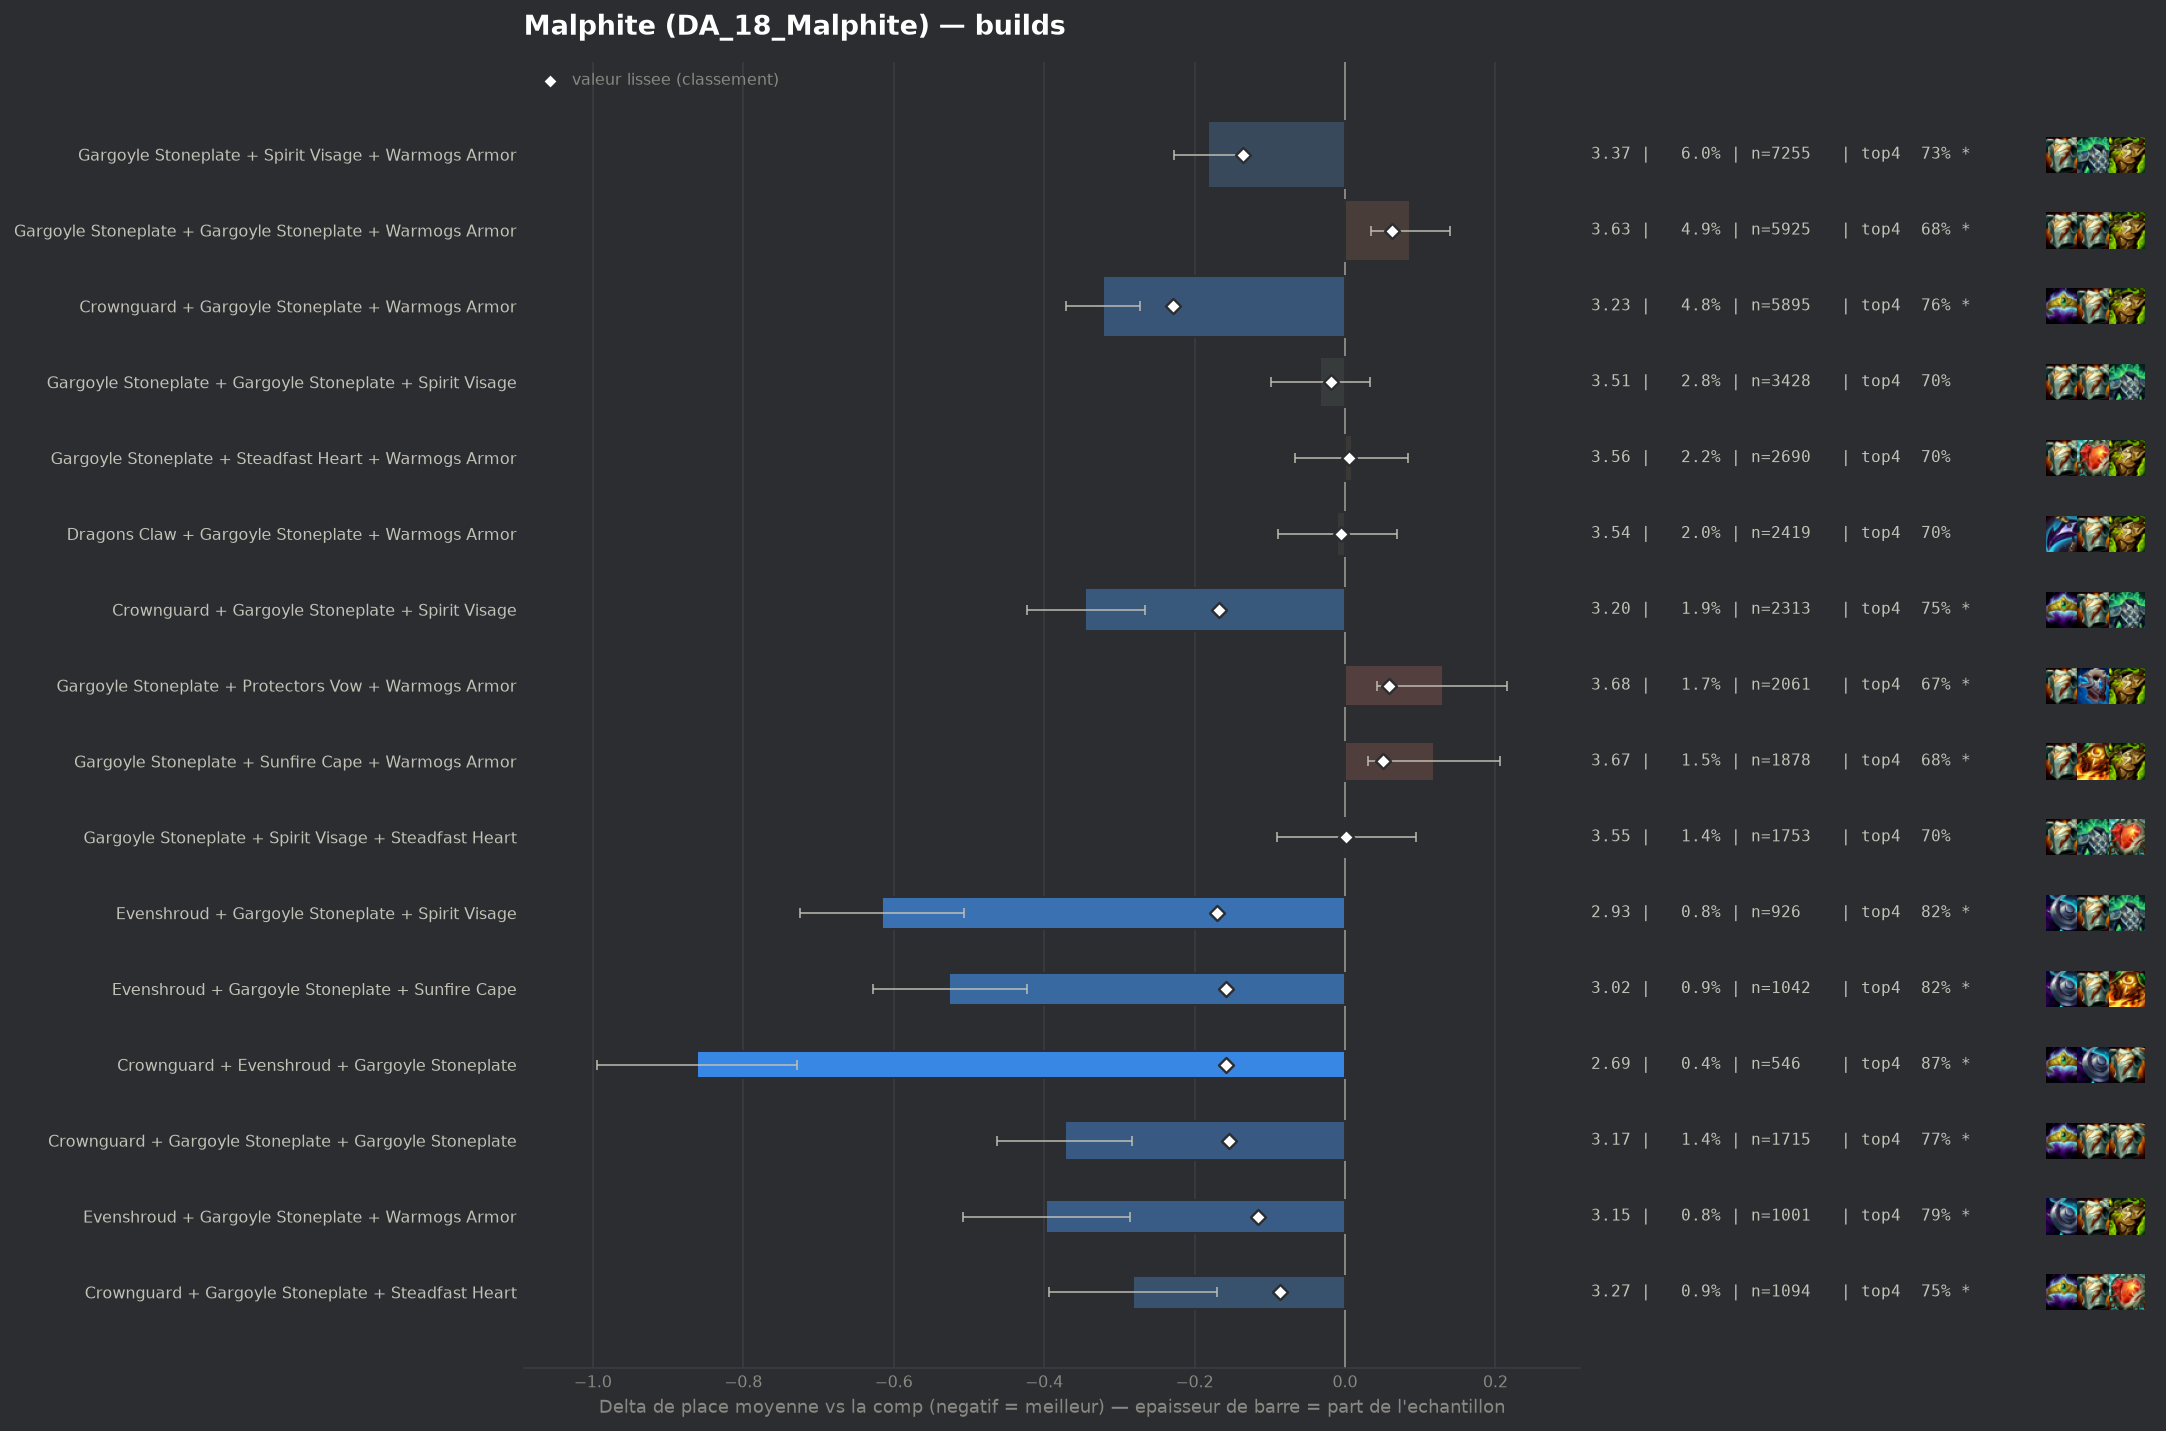

Source data for this figure (header and first rows):
group, label, n, share, avg_place, shrunk_avg, score, d_avg, d_avg_pess, impact, d_top4, win, top2, top4, sd, z, p, significant
populaire, Crownguard + Gargoyle Stoneplate + Warmo…, 5895, 0.04848, 3.225, 3.319, -0.228, -0.322, -0.273, 0.0111, 0.0622, 0.1988, 0.437, 0.7561, 1.876, -12.84, 0.0, True
pepite, Evenshroud + Gargoyle Stoneplate + Spiri…, 926, 0.007615, 2.931, 3.377, -0.17, -0.616, -0.507, 0.0013, 0.1279, 0.2041, 0.4914, 0.8218, 1.688, -11.05, 0.0, True
populaire, Crownguard + Gargoyle Stoneplate + Spiri…, 2313, 0.01902, 3.202, 3.379, -0.168, -0.345, -0.266, 0.0032, 0.0562, 0.2179, 0.4496, 0.7501, 1.904, -8.62, 0.0, True
pepite, Evenshroud + Gargoyle Stoneplate + Sunfi…, 1042, 0.008569, 3.021, 3.389, -0.158, -0.526, -0.423, 0.0014, 0.1247, 0.1766, 0.4616, 0.8186, 1.678, -10.05, 0.0, True
pepite, Crownguard + Evenshroud + Gargoyle Stone…, 546, 0.00449, 2.685, 3.389, -0.158, -0.862, -0.729, 0.0007, 0.1742, 0.2491, 0.5549, 0.8681, 1.578, -12.71, 0.0, True
pepite, Crownguard + Gargoyle Stoneplate + Gargo…, 1715, 0.0141, 3.174, 3.393, -0.154, -0.372, -0.283, 0.0022, 0.0752, 0.2093, 0.4478, 0.7691, 1.876, -8.15, 0.0, True
populaire, Gargoyle Stoneplate + Spirit Visage + Wa…, 7255, 0.05966, 3.365, 3.41, -0.136, -0.182, -0.137, 0.0081, 0.0366, 0.1779, 0.4043, 0.7305, 1.897, -7.93, 0.0, True
pepite, Evenshroud + Gargoyle Stoneplate + Warmo…, 1001, 0.008232, 3.15, 3.431, -0.116, -0.397, -0.286, 0.001, 0.0993, 0.1738, 0.4386, 0.7932, 1.778, -7.03, 0.0, True
pepite, Crownguard + Gargoyle Stoneplate + Stead…, 1094, 0.008997, 3.265, 3.459, -0.087, -0.282, -0.17, 0.0008, 0.0547, 0.1984, 0.415, 0.7486, 1.87, -4.96, 0.0, True
, Bramble Vest + Crownguard + Gargoyle Sto…, 414, 0.003405, 2.969, 3.463, -0.084, -0.578, -0.409, 0.0003, 0.1177, 0.2367, 0.4783, 0.8116, 1.75, -6.7, 0.0, True
, Crownguard + Gargoyle Stoneplate + Prote…, 786, 0.006464, 3.23, 3.469, -0.077, -0.316, -0.179, 0.0005, 0.0555, 0.2201, 0.4453, 0.7494, 1.957, -4.52, 1e-05, True
, Evenshroud + Gargoyle Stoneplate + Gargo…, 415, 0.003413, 3.031, 3.472, -0.075, -0.515, -0.344, 0.0003, 0.0868, 0.2024, 0.494, 0.7807, 1.78, -5.89, 0.0, True
, Dragons Claw + Evenshroud + Gargoyle Sto…, 291, 0.002393, 2.852, 3.472, -0.074, -0.694, -0.496, 0.0002, 0.1274, 0.2165, 0.5464, 0.8213, 1.722, -6.87, 0.0, True
, Crownguard + Dragons Claw + Gargoyle Sto…, 614, 0.005049, 3.213, 3.479, -0.067, -0.333, -0.182, 0.0003, 0.0569, 0.2134, 0.4511, 0.7508, 1.91, -4.31, 2e-05, True
, Gargoyle Stoneplate + Protectors Vow + S…, 1322, 0.01087, 3.371, 3.485, -0.062, -0.176, -0.07, 0.0007, 0.0232, 0.1936, 0.4168, 0.7171, 1.96, -3.25, 0.00117, True
, Crownguard + Evenshroud + Warmogs Armor, 186, 0.00153, 2.672, 3.485, -0.062, -0.875, -0.655, 0.0001, 0.161, 0.2366, 0.5699, 0.8548, 1.526, -7.81, 0.0, True
, Crownguard + Spirit Visage + Warmogs Arm…, 427, 0.003512, 3.157, 3.488, -0.058, -0.39, -0.21, 0.0002, 0.0743, 0.2037, 0.4731, 0.7681, 1.891, -4.25, 2e-05, True
, Crownguard + Evenshroud + Spirit Visage, 153, 0.001258, 2.582, 3.49, -0.057, -0.965, -0.699, 0.0001, 0.1819, 0.3203, 0.5948, 0.8758, 1.679, -7.1, 0.0, True
, Crownguard + Evenshroud + Sunfire Cape, 143, 0.001176, 2.545, 3.491, -0.056, -1.001, -0.757, 0.0001, 0.2152, 0.2587, 0.6014, 0.9091, 1.49, -8.03, 0.0, True
, Evenshroud + Gargoyle Stoneplate + Stead…, 337, 0.002771, 3.119, 3.495, -0.052, -0.428, -0.234, 0.0001, 0.1073, 0.2018, 0.457, 0.8012, 1.816, -4.32, 2e-05, True
, Evenshroud + Gargoyle Stoneplate + Prote…, 392, 0.003224, 3.219, 3.501, -0.045, -0.327, -0.137, 0.0001, 0.0765, 0.1964, 0.449, 0.7704, 1.921, -3.37, 0.00076, True
, Evenshroud + Spirit Visage + Warmogs Arm…, 230, 0.001891, 3.022, 3.501, -0.045, -0.525, -0.303, 0.0001, 0.0931, 0.2087, 0.4652, 0.787, 1.716, -4.63, 0.0, True
, Evenshroud + Spirit Visage + Sunfire Cap…, 228, 0.001875, 3.022, 3.502, -0.045, -0.525, -0.299, 0.0001, 0.1219, 0.2018, 0.4649, 0.8158, 1.741, -4.55, 1e-05, True
, Bramble Vest + Evenshroud + Gargoyle Sto…, 204, 0.001678, 2.98, 3.503, -0.044, -0.566, -0.325, 0.0001, 0.1051, 0.201, 0.5147, 0.799, 1.754, -4.61, 0.0, True
, Evenshroud + Sunfire Cape + Warmogs Armo…, 243, 0.001998, 3.07, 3.503, -0.043, -0.477, -0.281, 0.0001, 0.1168, 0.1235, 0.465, 0.8107, 1.558, -4.76, 0.0, True
, Bramble Vest + Gargoyle Stoneplate + Spi…, 1028, 0.008454, 3.406, 3.505, -0.042, -0.141, -0.023, 0.0004, 0.0347, 0.1761, 0.3872, 0.7286, 1.917, -2.35, 0.01883, True
, Gargoyle Stoneplate + Spirit Visage + Sp…, 532, 0.004375, 3.312, 3.505, -0.042, -0.235, -0.073, 0.0002, 0.0467, 0.2011, 0.406, 0.7406, 1.893, -2.85, 0.00434, True
, Emblem Brawler + Gargoyle Stoneplate + W…, 375, 0.003084, 3.232, 3.505, -0.042, -0.315, -0.121, 0.0001, 0.0474, 0.1973, 0.4533, 0.7413, 1.911, -3.18, 0.00145, True
, Crownguard + Evenshroud + Steadfast Hear…, 98, 0.0008059, 2.602, 3.51, -0.037, -0.945, -0.648, 0.0, 0.1939, 0.2551, 0.5612, 0.8878, 1.497, -6.24, 0.0, True
, Crownguard + Gargoyle Stoneplate + Sunfi…, 530, 0.004359, 3.368, 3.515, -0.032, -0.179, -0.017, 0.0001, 0.0495, 0.1698, 0.3962, 0.7434, 1.893, -2.17, 0.03011, True
, Crownguard + Dragons Claw + Spirit Visag…, 185, 0.001521, 3.097, 3.515, -0.032, -0.449, -0.191, 0.0, 0.1007, 0.2216, 0.4486, 0.7946, 1.789, -3.41, 0.00064, True
, Bramble Vest + Gargoyle Stoneplate + Gar…, 535, 0.0044, 3.374, 3.516, -0.031, -0.173, -0.009, 0.0001, 0.0257, 0.1832, 0.4093, 0.7196, 1.924, -2.07, 0.03821, False
, Evenshroud + Steadfast Heart + Warmogs A…, 126, 0.001036, 2.952, 3.517, -0.029, -0.594, -0.28, 0.0, 0.1394, 0.2143, 0.5079, 0.8333, 1.799, -3.71, 0.00021, True
, Bramble Vest + Crownguard + Warmogs Armo…, 163, 0.00134, 3.11, 3.519, -0.027, -0.436, -0.145, 0.0, 0.073, 0.2331, 0.4785, 0.7669, 1.896, -2.94, 0.00333, True
, Dragons Claw + Evenshroud + Spirit Visag…, 115, 0.0009457, 2.948, 3.52, -0.027, -0.599, -0.327, 0.0, 0.1409, 0.1565, 0.4696, 0.8348, 1.485, -4.32, 2e-05, True
, Crownguard + Evenshroud + Protectors Vow, 97, 0.0007977, 2.866, 3.521, -0.026, -0.681, -0.344, 0.0, 0.1515, 0.2165, 0.5361, 0.8454, 1.691, -3.96, 7e-05, True
, Bramble Vest + Gargoyle Stoneplate + War…, 1654, 0.0136, 3.491, 3.524, -0.023, -0.056, 0.0, 0.0003, 0.0141, 0.1572, 0.3791, 0.708, 1.929, -1.17, 0.2434, False
, Evenshroud + Protectors Vow + Spirit Vis…, 117, 0.0009622, 3.051, 3.524, -0.023, -0.495, -0.177, 0.0, 0.0924, 0.2308, 0.4615, 0.7863, 1.758, -3.05, 0.00232, True
, Bramble Vest + Evenshroud + Spirit Visag…, 84, 0.0006908, 2.857, 3.524, -0.023, -0.69, -0.349, 0.0, 0.1275, 0.1905, 0.5357, 0.8214, 1.59, -3.97, 7e-05, True
, Crownguard + Crownguard + Gargoyle Stone…, 276, 0.00227, 3.33, 3.525, -0.022, -0.217, 0.0, 0.0001, 0.0561, 0.192, 0.4203, 0.75, 1.953, -1.84, 0.0653, False
, Evenshroud + Protectors Vow + Sunfire Ca…, 119, 0.0009786, 3.084, 3.525, -0.022, -0.463, -0.14, 0.0, 0.0372, 0.2185, 0.4958, 0.7311, 1.794, -2.81, 0.00494, True
, Bramble Vest + Dragons Claw + Evenshroud, 74, 0.0006086, 2.797, 3.525, -0.022, -0.749, -0.44, 0.0, 0.2115, 0.1622, 0.473, 0.9054, 1.355, -4.75, 0.0, True
, Dragons Claw + Evenshroud + Protectors V…, 55, 0.0004523, 2.6, 3.526, -0.021, -0.947, -0.551, 0.0, 0.2152, 0.2727, 0.5455, 0.9091, 1.497, -4.69, 0.0, True
, Lightshield Crest + Gargoyle Stoneplate …, 337, 0.002771, 3.386, 3.527, -0.02, -0.161, 0.0, 0.0001, 0.0212, 0.1751, 0.4125, 0.7151, 1.93, -1.53, 0.1265, False
, Emblem Juggernaut + Gargoyle Stoneplate …, 288, 0.002368, 3.354, 3.526, -0.02, -0.193, 0.0, 0.0, 0.0179, 0.2222, 0.4236, 0.7118, 1.993, -1.64, 0.1016, False
, Evenshroud + Protectors Vow + Warmogs Ar…, 144, 0.001184, 3.194, 3.527, -0.02, -0.352, -0.046, 0.0, 0.0978, 0.1528, 0.5, 0.7917, 1.872, -2.26, 0.02404, True
, Adaptive Helm + Evenshroud + Spirit Visa…, 77, 0.0006332, 2.909, 3.527, -0.02, -0.638, -0.231, 0.0, 0.1373, 0.2338, 0.5195, 0.8312, 1.818, -3.08, 0.00209, True
, Dragons Claw + Dragons Claw + Gargoyle S…, 61, 0.0005017, 2.721, 3.526, -0.02, -0.825, -0.394, 0.0, 0.1422, 0.3115, 0.541, 0.8361, 1.719, -3.75, 0.00018, True
populaire, Gargoyle Stoneplate + Gargoyle Stoneplat…, 3428, 0.02819, 3.514, 3.527, -0.019, -0.033, 0.0, 0.0005, 0.0039, 0.1648, 0.376, 0.6978, 1.948, -0.98, 0.3287, False
, Emblem Juggernaut + Gargoyle Stoneplate …, 179, 0.001472, 3.274, 3.528, -0.019, -0.273, 0.0, 0.0, 0.0715, 0.2179, 0.4246, 0.7654, 2.024, -1.8, 0.07147, False
, Crownguard + Dragons Claw + Steadfast He…, 91, 0.0007484, 3.011, 3.527, -0.019, -0.536, -0.145, 0.0, 0.1193, 0.2527, 0.4945, 0.8132, 1.901, -2.69, 0.00722, True
, Lightshield Crest + Gargoyle Stoneplate …, 175, 0.001439, 3.28, 3.529, -0.018, -0.267, 0.0, 0.0, 0.009, 0.2571, 0.44, 0.7029, 2.019, -1.75, 0.08078, False
, Dragons Claw + Evenshroud + Warmogs Armo…, 152, 0.00125, 3.237, 3.528, -0.018, -0.31, -0.007, 0.0, 0.0693, 0.2237, 0.4211, 0.7632, 1.901, -2.01, 0.04468, False
, Adaptive Helm + Crownguard + Evenshroud, 69, 0.0005674, 2.899, 3.529, -0.018, -0.648, -0.236, 0.0, 0.0742, 0.2464, 0.5217, 0.7681, 1.746, -3.08, 0.00205, True
, Emblem Vanguard + Crownguard + Gargoyle …, 66, 0.0005428, 2.879, 3.529, -0.018, -0.668, -0.262, 0.0, 0.1091, 0.2121, 0.5303, 0.803, 1.683, -3.22, 0.00127, True
, Bramble Vest + Crownguard + Evenshroud, 49, 0.000403, 2.612, 3.528, -0.018, -0.934, -0.486, 0.0, 0.2041, 0.2653, 0.551, 0.898, 1.601, -4.08, 4e-05, True
, Emblem Brawler + Gargoyle Stoneplate + S…, 236, 0.001941, 3.352, 3.529, -0.017, -0.195, 0.0, 0.0, 0.0307, 0.1822, 0.4153, 0.7246, 1.929, -1.55, 0.1208, False
, Adaptive Helm + Evenshroud + Gargoyle St…, 140, 0.001151, 3.229, 3.529, -0.017, -0.318, -0.008, 0.0, 0.0418, 0.1786, 0.4643, 0.7357, 1.872, -2.01, 0.04452, False
, Evenshroud + Spirit Visage + Steadfast H…, 114, 0.0009375, 3.175, 3.53, -0.017, -0.371, -0.038, 0.0, 0.078, 0.1579, 0.4737, 0.7719, 1.812, -2.19, 0.02884, True
, Bramble Vest + Crownguard + Dragons Claw, 106, 0.0008717, 3.132, 3.529, -0.017, -0.415, -0.093, 0.0, 0.0514, 0.1604, 0.4528, 0.7453, 1.688, -2.53, 0.01151, True
... 288 more rows
